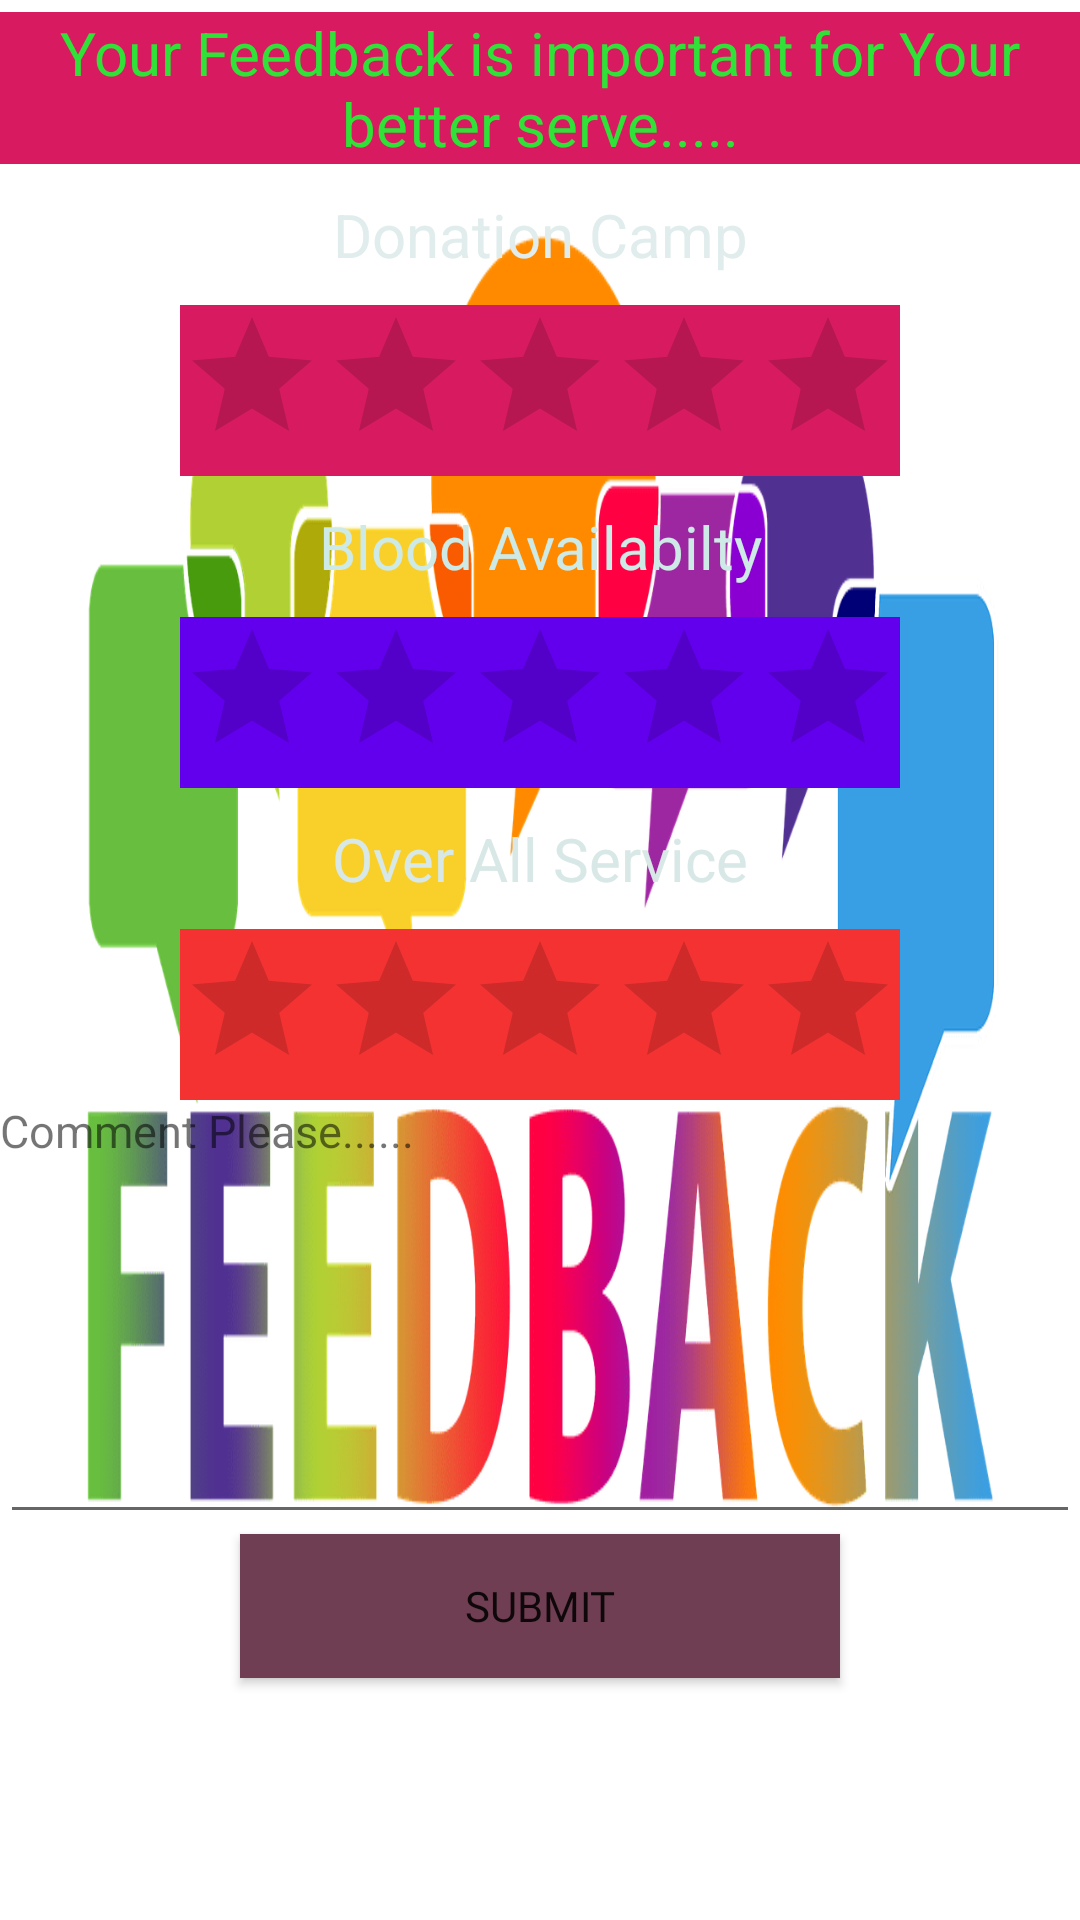

The Android layout XML behind this screen, and the referenced resources:
<!-- AndroidManifest.xml: application theme Theme.BLOODBANK -->
<!-- res/layout/activity_feedback.xml -->
<?xml version="1.0" encoding="utf-8"?>
<LinearLayout xmlns:android="http://schemas.android.com/apk/res/android"
    xmlns:app="http://schemas.android.com/apk/res-auto"
    xmlns:tools="http://schemas.android.com/tools"
    android:layout_width="match_parent"
    android:layout_height="match_parent"
    tools:context=".Feedback"
    android:background="@drawable/feedback"
   android:orientation="vertical" >

    <TextView
        android:layout_width="match_parent"
        android:layout_height="wrap_content"
        android:layout_marginTop="4dp"
        android:background="#D81B60"
        android:text="Your Feedback is important for Your better serve....."
        android:textColor="#30E138"
        android:textSize="20dp"
        android:gravity="center"
        app:layout_constraintBottom_toBottomOf="@+id/imageView4"
        app:layout_constraintEnd_toEndOf="parent"
        app:layout_constraintHorizontal_bias="0.0"
        app:layout_constraintStart_toStartOf="parent"
        app:layout_constraintTop_toTopOf="parent"
        app:layout_constraintVertical_bias="0.0">

    </TextView>

    <TextView
        android:id="@+id/textView11"
        android:layout_width="match_parent"
        android:layout_height="wrap_content"
        android:text="Donation Camp"
        android:textSize="20dp"
        android:textColor="#E0EDEC"
        android:gravity="center"
        android:padding="10dp" />

    <RatingBar
        android:layout_width="wrap_content"
        android:layout_height="wrap_content"
        android:numStars="5"
        android:stepSize="0.5"
        android:layout_gravity="center"
        android:id="@+id/dc"
        android:background="@color/colorAccent"/>

    <TextView
        android:id="@+id/textView12"
        android:layout_width="match_parent"
        android:layout_height="wrap_content"
        android:text="Blood Availabilty"
        android:textSize="20dp"
        android:textColor="#CEEAE7"
        android:gravity="center"
        android:padding="10dp" />

    <RatingBar
        android:layout_width="wrap_content"
        android:layout_height="wrap_content"
        android:numStars="5"
        android:stepSize="0.5"
        android:layout_gravity="center"
        android:id="@+id/ba"
        android:background="@color/purple_500"/>


    <TextView
        android:id="@+id/textView13"
        android:layout_width="match_parent"
        android:layout_height="wrap_content"
        android:text="Over All Service"
        android:textSize="20dp"
        android:textColor="#D8E8E6"
        android:gravity="center"
        android:padding="10dp" />

    <RatingBar
        android:layout_width="wrap_content"
        android:layout_height="wrap_content"
        android:numStars="5"
        android:stepSize="0.5"
        android:id="@+id/oas"
        android:layout_gravity="center"
        android:background="@color/colorPrimary"/>

    <TextView
        android:layout_width="match_parent"
        android:layout_height="wrap_content"
        android:textSize="15dp"
        android:text="Comment Please......"/>

    <EditText
        android:layout_width="match_parent"
        android:layout_height="wrap_content"
        android:padding="50dp"/>

    <Button
        android:id="@+id/f_submit"
        android:layout_width="200dp"
        android:layout_height="wrap_content"
        android:background="#703E52"
        android:fontFamily="@font/bungee"
        android:layout_gravity="center"
        android:text="Submit"/>


</LinearLayout>
<!-- resources referenced by this layout -->
<resources>
  <color name="colorAccent">#D81B60</color>
  <color name="colorPrimary">#F43232</color>
  <color name="purple_500">#FF6200EE</color>
  <!-- drawable feedback: png bitmap (drawable, 42633 bytes) -->
  <style name="Theme.BLOODBANK" parent="Theme.MaterialComponents.DayNight.DarkActionBar">
          
          <item name="colorPrimary">@color/purple_500</item>
          <item name="colorPrimaryVariant">@color/purple_700</item>
          <item name="colorOnPrimary">@color/white</item>
          
          <item name="colorSecondary">@color/teal_200</item>
          <item name="colorSecondaryVariant">@color/teal_700</item>
          <item name="colorOnSecondary">@color/black</item>
          
          <item name="android:statusBarColor" tools:targetApi="l">?attr/colorPrimaryVariant</item>
          
      </style>
  <color name="purple_700">#FF3700B3</color>
  <color name="white">#FFFFFFFF</color>
  <color name="teal_200">#FF03DAC5</color>
  <color name="teal_700">#FF018786</color>
  <color name="black">#FF000000</color>
</resources>
